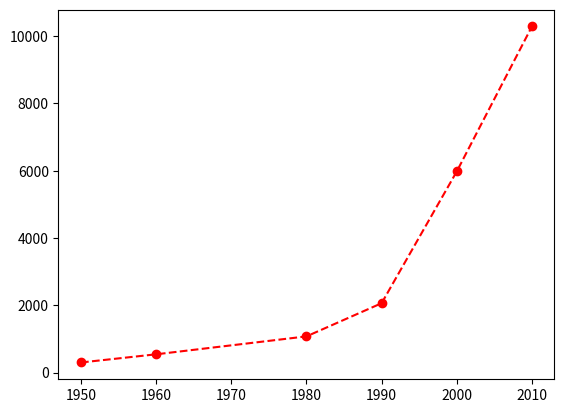

Generate this figure with matplotlib: (Note: this script raises an exception after producing the figure.)
'''Line chart'''
from matplotlib import pyplot
years=[1950,1960,1980,1990,2000,2010]
gdp=[300.2,543.3,1075.9,2062.5,5979.6,10289.7]
pyplot.plot(years, gdp,color='red',marker='o',linestyle='--')
plt.title("Years and GDP")
plt.xlabel('Years')
plt.ylabel('GDP')
